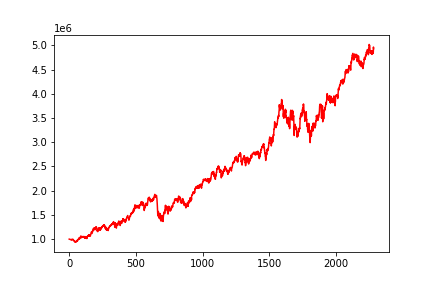

Source data for this figure (header and first rows):
, 0
0, 1000000
1, 999726
2, 999639
3, 998974
4, 998978
5, 997021
6, 995910
7, 994601
8, 990412
9, 987415
10, 987931
11, 986518
12, 984403
13, 985866
14, 984273
15, 982138
16, 983840
17, 983293
18, 988534
19, 986881
20, 985503
21, 982465
22, 984559
23, 986773
24, 986908
25, 990664
26, 991572
27, 987421
28, 987665
29, 982934
30, 982932
31, 981842
32, 974386
33, 973539
34, 975030
35, 966331
36, 962039
37, 957823
38, 956797
39, 960364
40, 954924
41, 948250
42, 946383
43, 956674
44, 946243
45, 943518
46, 942849
47, 954051
48, 953688
49, 955047
50, 956527
51, 960699
52, 958957
53, 957495
54, 960835
55, 959030
56, 963957
57, 965593
58, 973927
59, 977989
... 2,221 more rows
